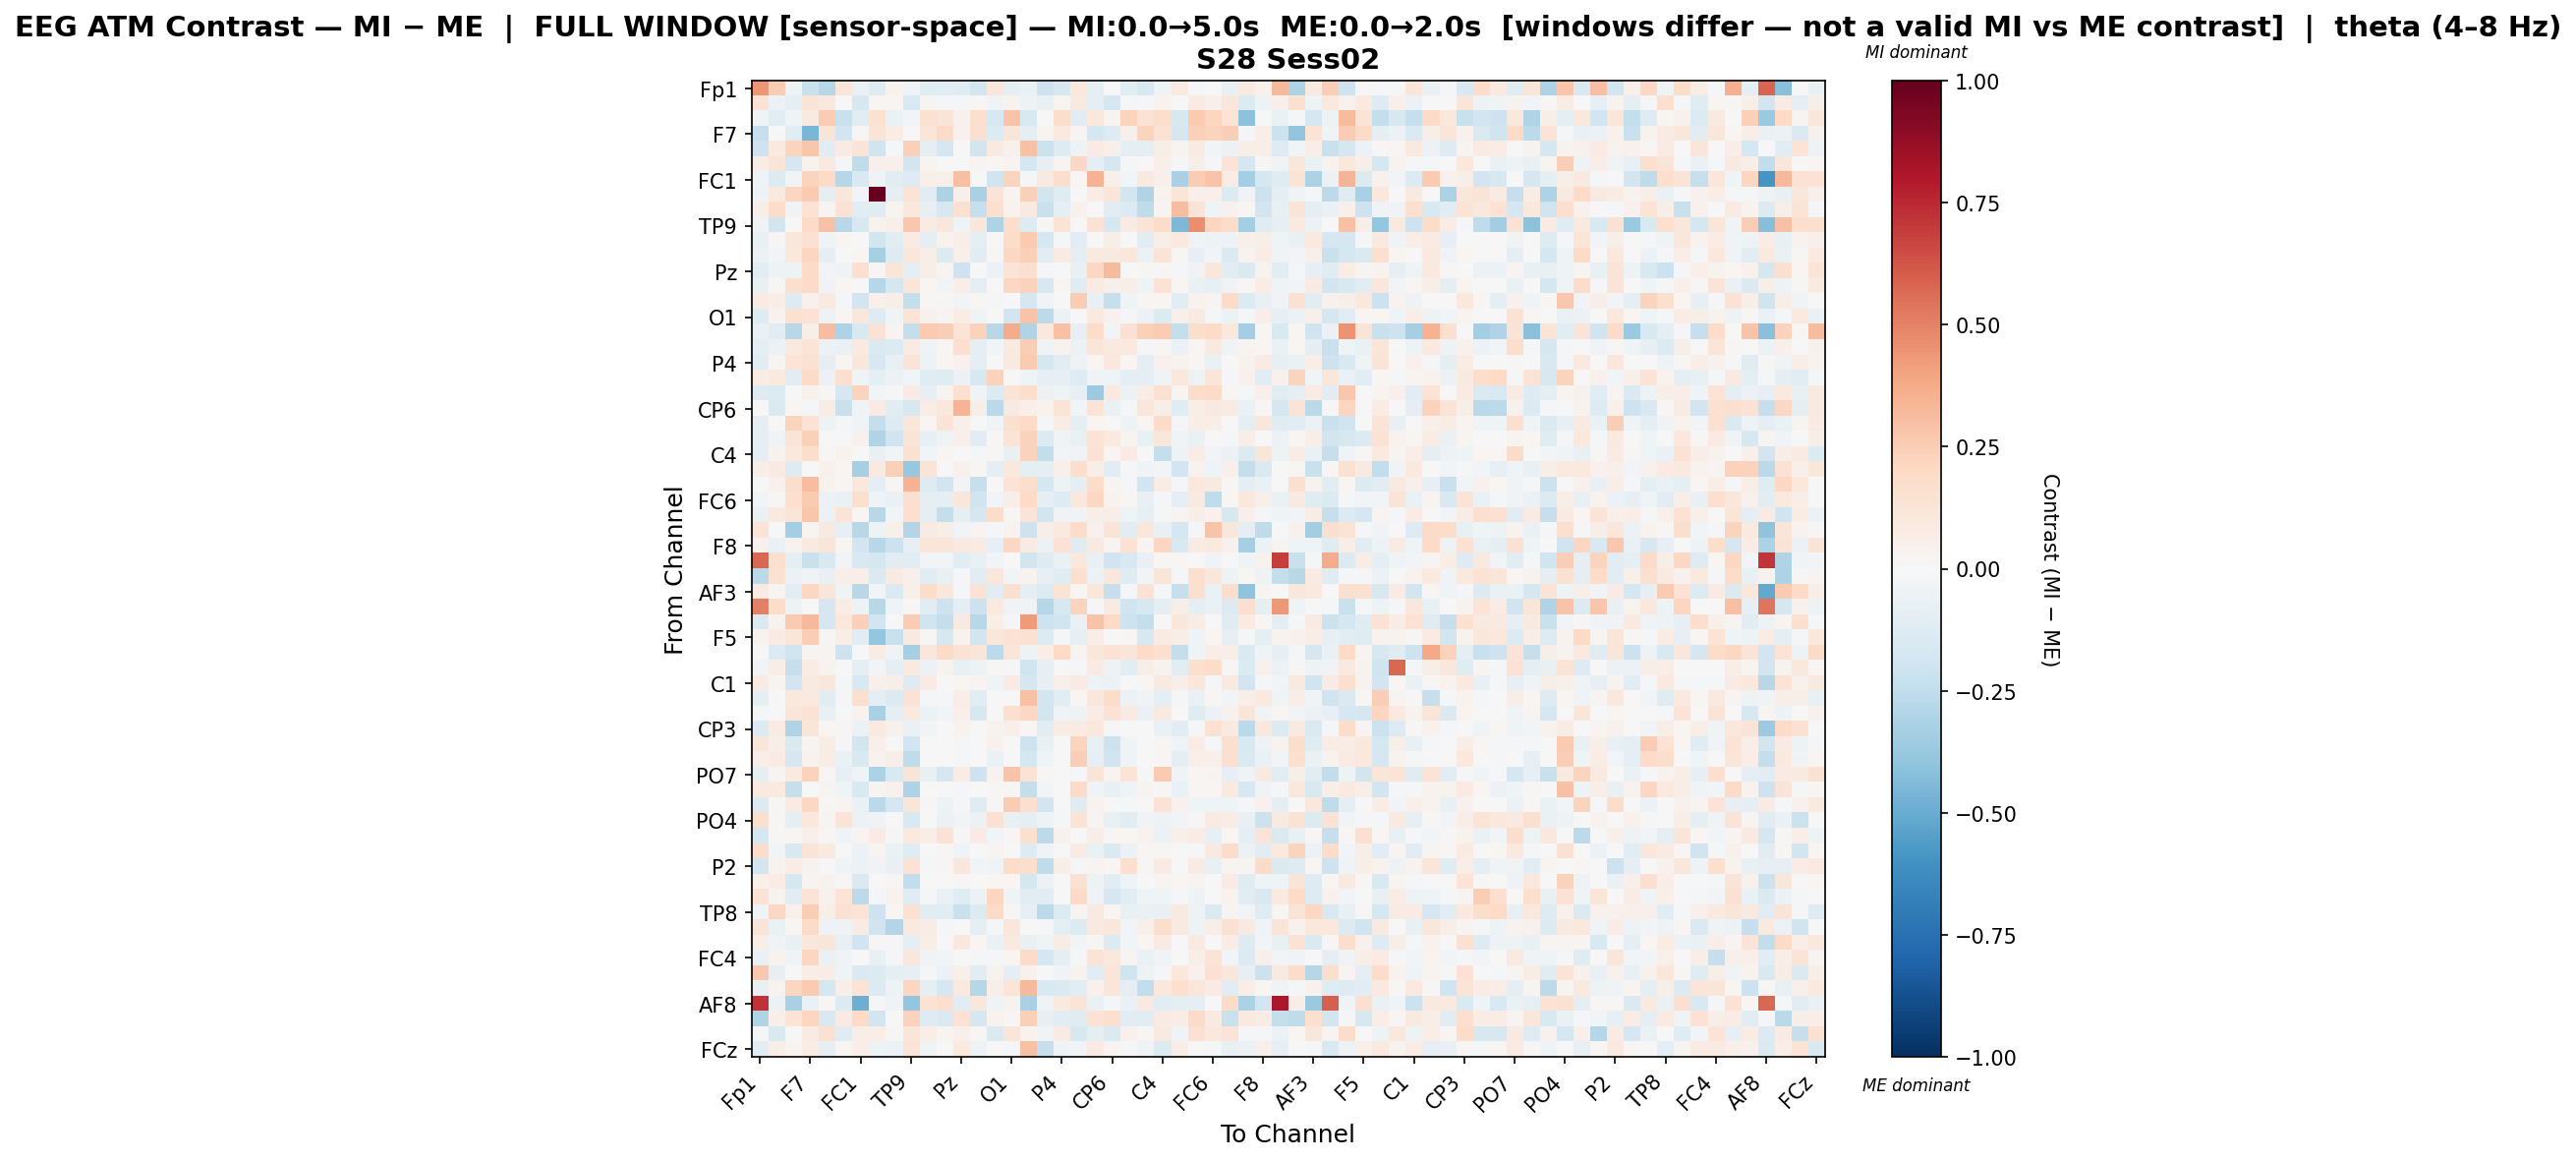

Values plotted in this chart, from the file beside it:
, Fp1, Fz, F3, F7, FT9, FC5, FC1, C3, T7, TP9, CP5, CP1, Pz, P3, P7, O1, Oz, O2, P4, P8, TP10, CP6, CP2
Fp1, 0.4403, 0.2528, -0.04388, -0.2224, -0.2878, 0.1229, -0.0647, -0.1325, 0.03562, -0.04225, -0.1206, -0.1108, -0.1234, -0.1798, 0.117, -0.08924, -0.06839, -0.2097, -0.1625, 0.1037, -0.09722, -0.0004532, -0.1093
Fz, 0.1431, -0.05893, -0.08788, 0.1321, 0.1091, 0.004673, -0.1624, 0.01937, 0.01707, -0.1493, 0.02921, -0.02093, -0.01539, 0.01738, -0.03174, 0.03846, -0.05391, -0.0715, 0.02818, 0.08605, -0.1012, -0.1793, -0.01802
F3, -0.03392, -0.1142, -0.04497, 0.08884, 0.2574, -0.2204, -0.1031, 0.1503, -0.06281, -0.02853, 0.1514, 0.1266, 0.04344, 0.1674, -0.1571, 0.2814, -0.1526, 0.000881, 0.177, -0.109, 0.1021, 0.02588, 0.2207
F7, -0.2293, -0.007604, -0.1135, -0.4552, 0.132, -0.1896, 0.01291, 0.13, 0.07746, -0.004392, 0.1249, 0.1935, 0.04558, 0.1615, -0.139, 0.123, -0.09331, 0.02387, 0.09728, 0.02784, -0.1685, -0.1327, 0.05195
FT9, -0.2061, 0.09784, 0.2209, 0.2739, -0.1062, 0.08558, 0.1313, -0.203, -0.0185, 0.236, -0.08688, -0.1767, 0.002457, -0.1826, 0.08991, 0.04552, 0.2938, -0.2113, -0.1287, -0.054, 0.07994, 0.05111, -0.1005
FC5, 0.07305, 0.1263, -0.1713, 0.0325, 0.09064, -0.01271, -0.2511, 0.05012, 0.04995, -0.1921, 0.02739, 0.0, 0.00341, 0.02448, 0.01757, 0.02822, -0.1765, -0.08373, 0.02739, 0.2044, -0.08968, -0.1734, -0.01682
FC1, -0.04403, -0.1355, -0.02716, 0.2207, 0.1958, -0.2869, -0.1554, -0.045, -0.1106, -0.1325, 0.04808, 0.04855, 0.2996, 0.001855, -0.1957, 0.2229, -0.01401, 0.09296, 0.1754, 0.009861, 0.3466, 0.05357, -0.0308
C3, -0.05, 0.09934, 0.2153, 0.2596, -0.09789, 0.1142, -0.02922, 1.0, -0.09289, 0.1392, -0.1045, -0.3171, 0.05054, -0.324, 0.1274, 0.02608, 0.2379, -0.1874, -0.1211, -0.003448, 0.07551, 0.1202, -0.1843
T7, 0.06906, 0.1831, -0.03392, 0.1428, 0.02678, 0.1431, -0.1136, -0.1204, 0.02506, 0.1052, -0.08118, -0.164, 0.1512, -0.2276, 0.163, 0.03271, 0.09291, -0.2212, -0.1, 0.03926, -0.003874, -0.1129, -0.1388
TP9, -0.03413, -0.1864, 0.004801, 0.1906, 0.2902, -0.2806, -0.1639, 0.03716, 0.05408, 0.2708, 0.08249, 0.1096, -0.04503, 0.1109, -0.3123, 0.1773, -0.1313, 0.01397, 0.1367, 0.002996, 0.1469, -0.1723, 0.08425
CP5, -0.07542, 0.01092, 0.1128, 0.1495, -0.03954, 0.01972, 0.004475, -0.1839, -0.1084, 0.08052, -0.09021, 0.03665, 0.06782, -0.08727, 0.007767, 0.1866, 0.2604, -0.1783, -0.02229, -0.108, 0.007069, 0.05722, 0.004143
CP1, -0.06024, -0.03106, 0.1049, 0.2144, -0.09317, 0.0, 0.01727, -0.33, -0.1324, 0.1135, 0.05784, -0.1351, 0.05201, -0.1143, 0.008533, 0.2046, 0.2406, -0.1076, 0.07868, -0.1014, 0.09687, 0.08805, 0.1158
Pz, -0.1153, -0.05169, -0.05019, 0.1943, -0.03029, -0.03321, 0.1626, 0.01094, 0.1192, -0.09589, 0.05805, 0.0243, -0.2072, 0.002822, -0.06015, 0.1395, 0.1594, -0.01715, -0.0001284, -0.07578, 0.2081, 0.3168, 0.007488
P3, -0.07426, 0.01059, 0.1563, 0.1939, -0.03241, 0.01886, -0.0029, -0.284, -0.1747, 0.1205, 0.02239, -0.02865, 0.06282, -0.09272, 0.007281, 0.2077, 0.2293, -0.1628, 0.02233, -0.1176, 0.07922, 0.0486, 0.06174
P7, 0.07829, 0.0676, -0.13, 0.04669, 0.09021, -0.01506, -0.1883, 0.05374, 0.05537, -0.2403, 0.01083, 0.01083, -0.02634, 0.01, -0.01973, 0.0008333, -0.1686, -0.0367, 0.0, 0.2553, -0.07745, -0.2306, -0.04485
O1, -0.1258, 0.03176, 0.1561, 0.1436, -0.05303, 0.0217, 0.1155, -0.1261, -0.04169, 0.1332, 0.04063, 0.02811, 0.07134, -0.03387, 0.0009434, -0.1912, 0.2855, -0.2601, -0.05979, -0.007434, 0.1003, 0.04296, -0.007828
Oz, -0.06807, -0.1168, -0.2807, 0.05962, 0.3115, -0.3049, -0.1554, 0.1472, 0.02816, -0.2417, 0.2617, 0.2453, 0.1337, 0.2297, -0.2754, 0.3672, -0.3036, 0.1027, 0.2898, -0.0782, 0.1852, -0.02988, 0.1561
O2, -0.09777, -0.0614, 0.09615, 0.1357, -0.0588, -0.06728, 0.09458, -0.1432, -0.1382, 0.07879, -0.03209, 0.01805, 0.1652, -0.1006, -0.0271, 0.09018, 0.2437, -0.04234, 0.03464, -0.05968, 0.1185, 0.09328, 0.1002
P4, -0.1116, 0.02566, 0.1376, 0.1513, -0.09493, 0.02228, 0.1137, -0.1627, -0.07402, 0.13, -0.04971, 0.01866, 0.04226, -0.09843, 0.0, 0.08654, 0.2648, -0.1796, -0.1167, -0.05427, 0.02235, 0.1085, 0.01601
P8, 0.07454, 0.09379, -0.1025, 0.192, -0.06, 0.1639, -0.03975, -0.09537, -0.05617, -0.02348, -0.1216, -0.1199, -0.05548, -0.1592, 0.2285, -0.006539, -0.04219, -0.08498, -0.08279, -0.1277, -0.035, -0.04071, -0.09619
TP10, -0.1308, -0.1364, 0.00779, 0.04477, 0.0111, -0.1706, 0.2246, -0.02954, -0.01646, 0.0809, -0.08021, 0.02683, 0.1612, -0.03978, -0.1347, 0.1281, 0.178, -0.06135, -0.04228, -0.08555, -0.3657, 0.09565, -0.05502
CP6, 0.0007375, -0.1412, 0.01593, -0.01371, 0.0765, -0.2193, -0.03357, 0.08123, -0.1149, -0.1627, 0.07546, 0.1048, 0.3413, 0.05628, -0.2711, 0.08932, 0.04998, 0.03742, 0.1334, -0.03017, 0.1375, -0.06567, -0.008976
CP2, -0.09878, -0.007752, 0.2212, 0.1409, -0.04878, -0.02155, -0.03652, -0.2402, -0.1305, 0.1106, 0.02095, 0.1361, 0.05007, -0.00499, -0.04165, 0.1627, 0.2024, -0.01082, 0.07411, -0.09695, 0.01738, -0.005264, -0.04762
Cz, -0.08966, -0.03146, 0.1277, 0.2351, -0.007599, 0.0, 0.04656, -0.298, -0.1974, 0.1253, -0.07836, -0.04418, 0.0544, -0.1169, 0.01057, 0.1328, 0.2286, -0.1374, -0.03502, -0.07283, 0.1391, 0.09654, 0.02581
C4, -0.08997, 0.032, 0.105, 0.1776, 0.01278, 0.03787, -0.006257, -0.07765, -0.0239, 0.1529, -0.02704, 0.02265, -0.005897, -0.01726, 0.01552, -0.07485, 0.2302, -0.2483, -0.029, -0.03182, 0.144, 0.02087, 0.08372
T8, 0.05801, 0.08523, -0.1303, -0.004134, 0.04554, 0.01827, -0.3351, 0.09236, 0.2421, -0.3787, 0.1277, 0.007663, 0.04614, 0.0201, -0.09377, 0.1023, -0.09061, -0.08942, 0.0513, 0.175, 0.06505, -0.1026, -0.01614
FT10, -0.006173, 0.04374, 0.1735, 0.3064, 0.0338, 0.01075, 0.1064, -0.09642, 0.01491, 0.3499, -0.1296, -0.1919, -0.02866, -0.2283, 0.004031, 0.1283, 0.1795, -0.1756, -0.05021, -0.09691, 0.1835, 0.02985, -0.01452
FC6, -0.02881, 0.01259, 0.1653, 0.2582, -0.05615, -0.06835, 0.162, -0.03988, -0.06853, 0.1641, -0.09476, -0.09136, 0.1103, -0.1978, -0.02917, 0.0619, 0.2024, -0.09936, -0.1302, 0.1044, 0.2071, 0.03501, 0.01158
FC2, -0.06271, 0.08904, 0.1179, 0.2772, -0.05745, 0.132, 0.01646, -0.2751, -0.02379, 0.1661, -0.09458, -0.2389, -0.09398, -0.1746, 0.1855, 0.01204, 0.1264, -0.1874, -0.03249, -0.03722, 0.05634, 0.06821, -0.04306
F4, 0.131, 0.004743, -0.3363, 0.03017, 0.09289, -0.08507, -0.2761, -0.05351, 0.05284, -0.2957, 0.08529, 0.05765, -0.02545, 0.0278, -0.01566, 0.03422, -0.2105, 0.05472, 0.09464, 0.1862, 0.04242, 0.1259, -0.1041
F8, 0.04088, -0.06644, 0.03258, 0.09363, 0.1233, 0.01852, -0.1906, -0.2798, -0.2182, -0.08222, 0.1188, 0.1248, 0.09134, 0.08546, -0.08376, 0.2109, 0.08186, -0.05657, 0.1463, -0.1182, 0.08852, 0.02952, 0.145
Fp2, 0.5781, 0.158, -0.08638, -0.2228, -0.1499, -0.0288, -0.1535, -0.1724, -0.1153, -0.1147, -0.03122, -0.02431, -0.1032, -0.07278, -0.02966, -0.005815, -0.1861, -0.1256, -0.06725, 0.1068, -0.07477, -0.2023, -0.1542
AF7, -0.2709, 0.1559, -0.05811, -0.03133, -0.07408, 0.06541, 0.06612, -0.1473, 0.08755, 0.05174, -0.1143, -0.0776, -0.02229, -0.1111, 0.1112, -0.02988, 0.03341, -0.08104, -0.123, 0.1715, -0.06012, 0.1168, -0.1206
AF3, 0.08172, 0.02729, -0.113, 0.2059, 0.1239, -0.04552, -0.2745, -0.03121, -0.1464, 0.05432, 0.1822, 0.1111, -0.01243, 0.1414, -0.113, 0.1576, -0.0861, -0.1384, 0.1393, 0.02292, 0.1136, -0.2277, -0.0135
AFz, 0.502, 0.1825, -0.05016, 6.77084051251485e-05, -0.1705, 0.0767, -0.04781, -0.2789, -0.03617, 0.008178, -0.1115, -0.2071, -0.09816, -0.2115, 0.09899, -0.03188, -0.03789, -0.2843, -0.1606, 0.2218, -0.01322, 0.08773, -0.2024
F1, -0.1432, 0.03871, 0.2626, 0.3276, -0.1665, 0.1029, 0.2367, -0.1896, -0.003167, 0.2518, -0.2019, -0.2357, 0.08971, -0.2754, 0.05929, -0.01041, 0.4296, -0.2052, -0.199, -0.0683, 0.286, 0.1994, -0.2062
F5, 0.03175, 0.08313, 0.1202, 0.2424, 0.01023, 0.06571, -0.1165, -0.3896, -0.2251, 0.08949, 0.008171, -0.1571, 0.03347, -0.1832, 0.111, 0.143, 0.1513, -0.1368, -0.01803, -0.08542, 0.06613, -0.006158, 0.007837
FT7, -0.006814, -0.1332, -0.2019, 0.03104, 0.03036, -0.2069, 0.006598, 0.07203, -0.04042, -0.3323, 0.1155, 0.1946, 0.1408, 0.1189, -0.2581, 0.1205, -0.04741, 0.06382, 0.1989, 0.03087, 0.1154, 0.1429, 0.1234
FC3, -0.0238, 0.06712, -0.2293, 0.07608, 0.03303, -0.002133, -0.09731, -0.02726, -0.09961, 0.09478, -0.05842, 0.03145, -0.07396, -0.05051, 0.008744, -0.01364, -0.1992, -0.08444, -0.002768, -0.02239, 0.08054, -0.05045, -0.1095
C1, 0.08025, 0.0302, -0.1948, 0.08952, 0.1125, -0.01828, -0.1527, 0.04763, 0.0561, -0.1295, 0.08234, 0.001644, 0.02251, 0.0269, -0.03377, 0.08478, -0.1641, -0.07966, 0.05258, 0.08229, -0.04855, -0.05978, -0.002155
C5, -0.09704, 0.0, 0.1062, 0.1001, -0.109, -0.02042, 0.1588, -0.09089, -0.1402, 0.148, -0.01109, -0.01334, 0.06394, -0.1079, -0.0001323, 0.006145, 0.2921, -0.1828, -0.1056, 0.0221, 0.117, 0.1855, -0.05678
TP7, -0.01586, 0.0, 0.1176, 0.1442, -0.07402, 0.0, 0.03364, -0.3214, -0.09256, 0.09913, -0.05534, -0.02401, 0.05025, -0.1573, 0.003234, 0.171, 0.2048, -0.1818, -0.04572, -0.05272, 0.07666, 0.1422, 0.08465
CP3, -0.1397, 0.08173, -0.2997, 0.1245, 0.01931, 0.009885, -0.06216, 0.08664, 0.04122, -0.06671, -0.02813, 0.005194, 0.03209, 0.005572, 0.03131, 0.05185, 0.02137, -0.1161, 0.07258, 0.081, 0.1037, -0.007935, -0.007359
P1, 0.1181, 0.06762, -0.1465, 0.02942, 0.07522, -0.014, -0.1844, 0.04847, 0.006903, -0.1886, 0.0, 0.0, -0.02045, 0.0, 0.04201, 0.0008433, -0.2076, -0.07696, 0.0, 0.2213, -0.0777, -0.2175, -0.04276
P5, 0.06891, 0.08575, -0.1662, 0.03681, 0.07659, -0.06258, -0.1488, 0.03268, 0.05673, -0.2572, 0.0, 0.0, -0.01053, 0.0, -0.06433, 0.0008422, -0.1732, -0.04143, 0.0, 0.2479, -0.08573, -0.2031, -0.04597
PO7, -0.09197, 0.02878, 0.09975, 0.2283, 0.01453, -0.08147, -0.04146, -0.315, -0.1558, 0.1256, -0.07616, -0.1659, 0.0763, -0.2104, 0.03853, 0.2834, 0.1449, 0.01241, 0.001739, -0.01627, 0.1289, 0.03045, 0.1331
PO3, 0.09602, 0.09996, -0.2335, -0.002926, 0.03077, -0.04341, -0.1513, 0.02955, 0.04421, -0.3078, 0.0, 0.0, -0.01184, 0.0, 0.01164, 0.01924, -0.236, -0.02658, 0.0, 0.1875, -0.04635, -0.07759, -0.04458
POz, -0.1393, 0.008374, 0.08369, 0.2105, 0.0106, 0.02557, -0.06869, -0.2714, -0.1759, 0.1197, 0.01167, -0.04824, -0.01309, -0.121, 0.01183, 0.2513, 0.1712, -0.1936, -0.006861, -0.118, 0.03842, -0.006388, -0.01282
PO4, 0.1571, 0.009289, -0.09087, 0.1023, 0.02357, 0.1297, -0.05476, -0.03812, -0.003077, -0.1508, -0.001478, -0.0559, -0.03023, -0.05781, 0.1536, -0.07425, -0.0893, -0.04905, -0.01978, 0.1353, 0.03059, -0.0749, -0.1057
PO8, -0.1783, 0.01018, 0.02083, 0.05314, 0.0147, -0.04436, 0.02716, 0.08044, -0.01002, 0.1015, 0.06353, 0.141, 0.01376, 0.07905, -0.0258, 0.01832, 0.1576, -0.2633, 0.0465, 0.0006849, 0.05841, 0.008235, 0.02129
P6, 0.1851, -0.03067, -0.1559, 0.1326, 0.09744, 0.005459, -0.05926, 0.02376, -0.067, -0.1212, -0.004542, 0.01156, -0.04244, -0.00672, 0.02435, 0.0, -0.1252, -0.04345, -0.0008603, 0.0815, -0.06902, -0.142, -0.0601
P2, -0.1866, 0.03724, 0.07661, 0.03575, 0.007458, -0.04342, -0.05519, -0.03496, -0.07446, 0.1432, -0.008925, 0.01383, 0.1124, -0.0276, -0.04683, 0.1838, 0.1738, -0.2519, 0.0647, -0.01897, 0.02497, 0.02089, 0.1655
CPz, 0.05308, 0.07614, -0.1756, 0.02465, 0.03756, 0.01365, -0.1473, -0.003965, 0.01484, -0.2472, 0.0, 0.0, 0.01209, 0.0, 0.02272, 0.02299, -0.1792, -0.05945, 0.0, 0.1526, -0.04698, -0.1043, -0.04428
CP4, 0.1464, 0.03495, -0.1123, 0.1329, 0.03961, 0.1372, -0.2631, -0.01074, 0.03681, -0.1231, -0.01178, -0.06267, -0.1181, -0.0553, 0.2164, -0.04132, -0.1077, -0.1117, -0.00751, 0.1952, -0.03181, -0.1699, -0.1069
TP8, -0.04636, 0.2083, 0.03944, 0.2444, 0.06168, 0.1559, 0.1347, -0.2041, 0.02268, 0.1553, -0.1071, -0.1143, -0.221, -0.14, 0.1914, 0.007837, -0.0833, -0.2654, -0.1341, 0.02896, 0.08625, 0.02107, -0.07035
C6, 0.1299, -0.06368, 0.02136, 0.1921, -0.05395, -0.04957, 0.08051, -0.2002, -0.2921, 0.0939, 0.07369, -0.0214, 0.004397, -0.09513, -0.01339, 0.1095, -0.002721, -0.02085, -0.08776, -0.136, 0.08978, 0.1095, -0.02578
C2, 0.0579, -0.03737, -0.07579, 0.1121, 0.1237, -0.07404, -0.2005, 0.01094, -0.02245, -0.101, 0.05553, -0.00247, 0.1076, 0.01586, -0.06535, 0.09469, -0.07043, -0.04041, 0.0734, -0.02477, 0.01345, -0.1385, -0.0296
FC4, -0.06839, 0.0314, -0.03358, 0.2156, -0.06253, -0.03164, -0.005642, -0.07172, -0.01953, 0.1097, -0.03557, -0.02886, -0.002785, -0.01718, -0.02309, 0.02177, 0.1903, -0.1743, -0.09185, -0.01598, 0.1303, 0.1041, 0.02591
FT8, 0.2681, -0.07907, 0.00192, 0.06599, 0.07155, -0.04661, -0.1427, -0.1329, -0.09558, -0.08115, -0.02044, -0.06171, 0.04796, -0.1107, 0.03443, -0.08731, 0.04058, -0.001751, -0.03312, 0.03513, -0.1042, 0.1221, -0.1965
F6, -0.07567, 0.0334, 0.2121, 0.2611, -0.1778, 0.06207, 0.1366, -0.137, -0.0522, 0.2176, -0.0961, -0.1714, 0.1006, -0.2856, 0.06065, 0.1193, 0.324, -0.1541, -0.1438, -0.1114, 0.0442, 0.1194, -0.09851
... 4 more rows
